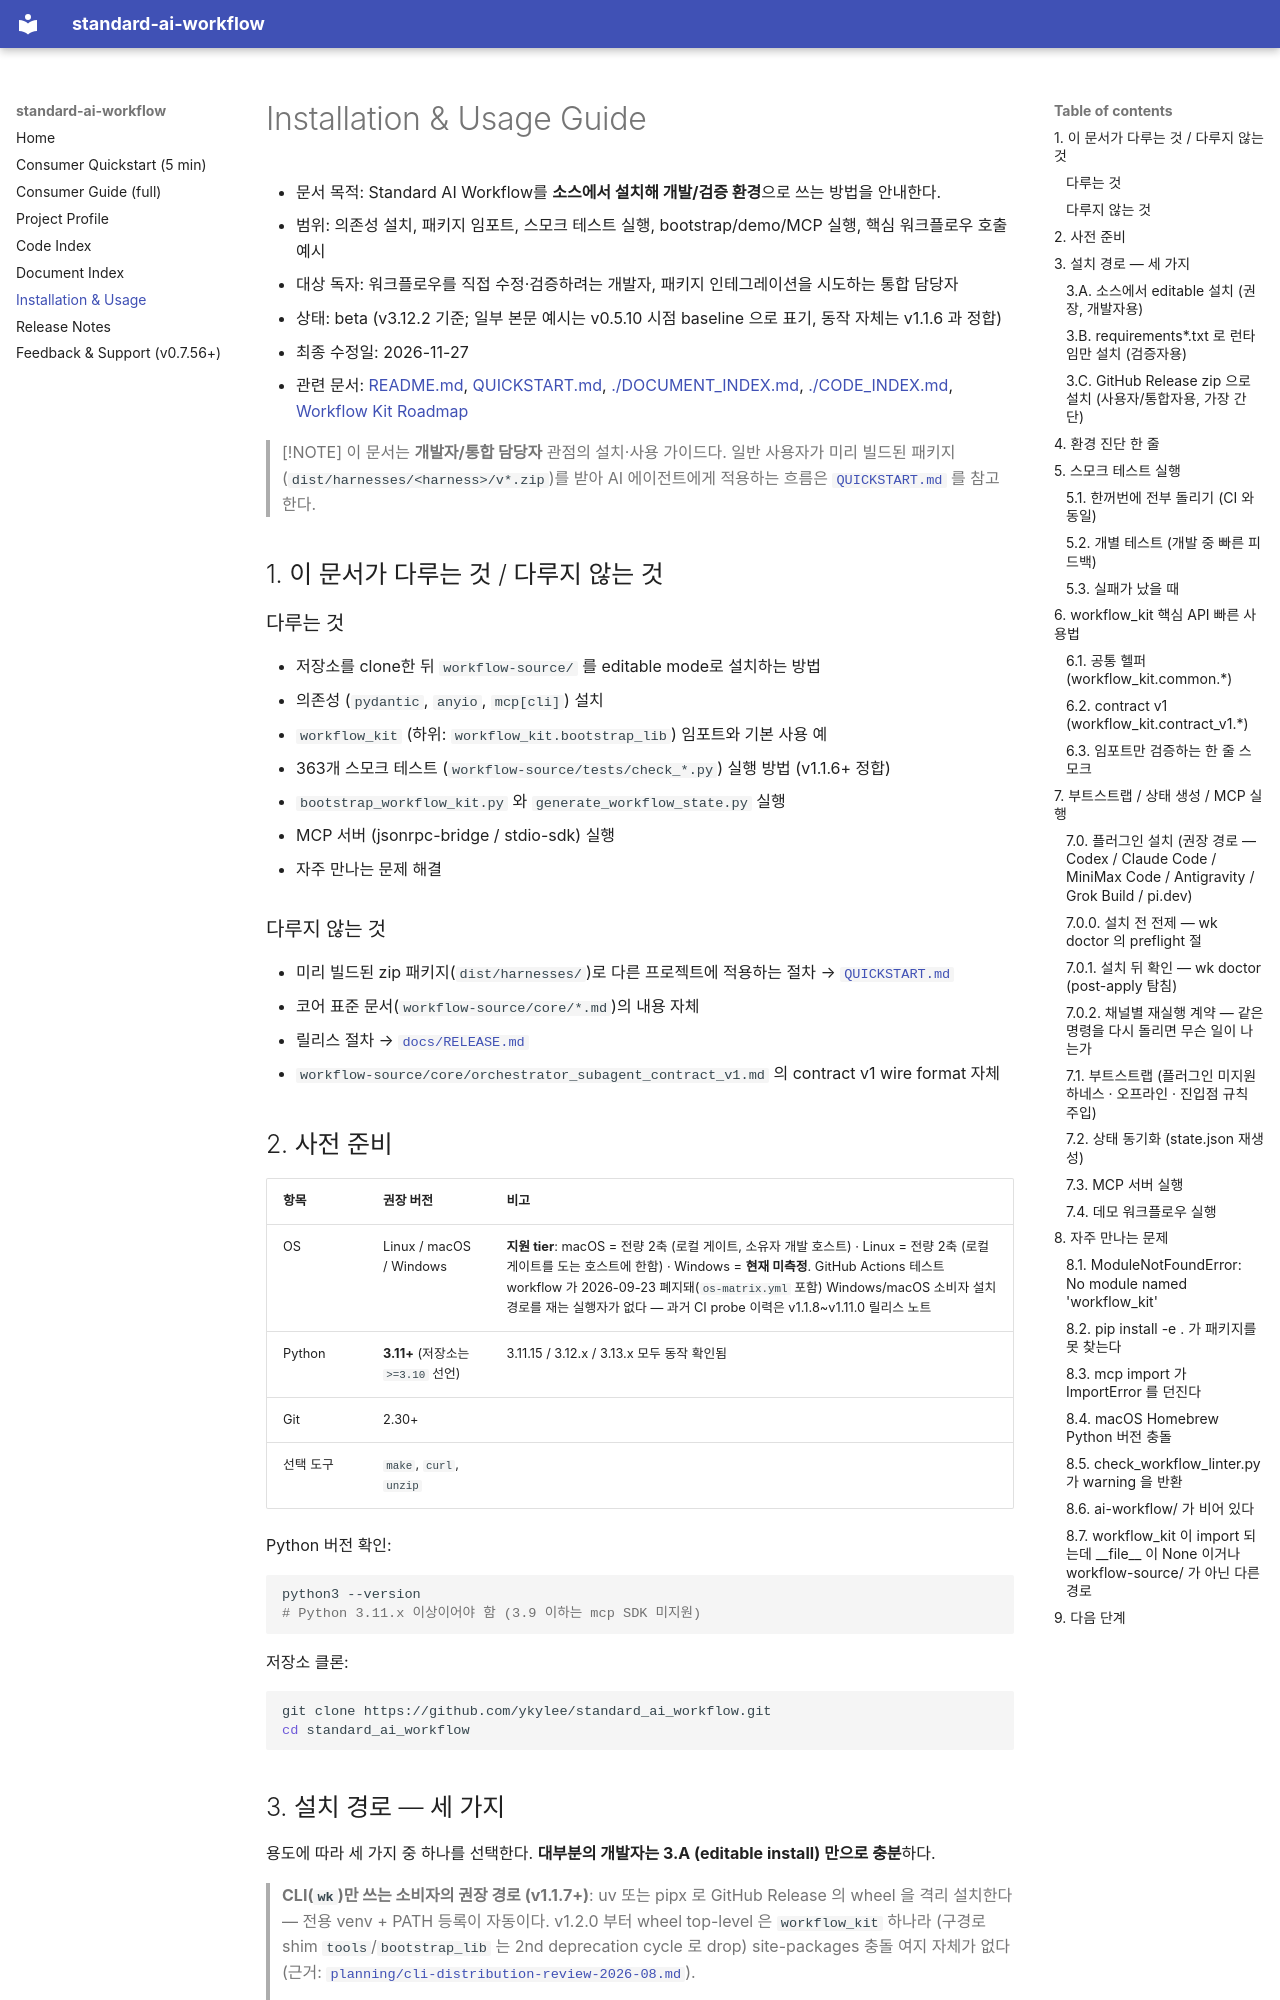

repository: ykylee/standard_ai_workflow · page: INSTALLATION_AND_USAGE/index.html · generator: mkdocs

# Installation & Usage Guide

- 문서 목적: Standard AI Workflow를 **소스에서 설치해 개발/검증 환경**으로 쓰는 방법을 안내한다.
- 범위: 의존성 설치, 패키지 임포트, 스모크 테스트 실행, bootstrap/demo/MCP 실행, 핵심 워크플로우 호출 예시
- 대상 독자: 워크플로우를 직접 수정·검증하려는 개발자, 패키지 인테그레이션을 시도하는 통합 담당자
- 상태: beta (v3.12.2 기준; 일부 본문 예시는 v0.5.10 시점 baseline 으로 표기, 동작 자체는 v1.1.6 과 정합)
- 최종 수정일: 2026-11-27
- 관련 문서: [README.md](https://github.com/ykylee/standard_ai_workflow/blob/main/README.md), [QUICKSTART.md](https://github.com/ykylee/standard_ai_workflow/blob/main/QUICKSTART.md), [./DOCUMENT_INDEX.md](./DOCUMENT_INDEX.md), [./CODE_INDEX.md](./CODE_INDEX.md), [Workflow Kit Roadmap](https://github.com/ykylee/standard_ai_workflow/blob/main/workflow-source/core/workflow_kit_roadmap.md)

> [!NOTE]
> 이 문서는 **개발자/통합 담당자** 관점의 설치·사용 가이드다. 일반 사용자가 미리 빌드된 패키지(`dist/harnesses/<harness>/v*.zip`)를 받아 AI 에이전트에게 적용하는 흐름은 [`QUICKSTART.md`](https://github.com/ykylee/standard_ai_workflow/blob/main/QUICKSTART.md) 를 참고한다.

## 1. 이 문서가 다루는 것 / 다루지 않는 것

### 다루는 것
- 저장소를 clone한 뒤 `workflow-source/` 를 editable mode로 설치하는 방법
- 의존성 (`pydantic`, `anyio`, `mcp[cli]`) 설치
- `workflow_kit` (하위: `workflow_kit.bootstrap_lib`) 임포트와 기본 사용 예
- 363개 스모크 테스트 (`workflow-source/tests/check_*.py`) 실행 방법 (v1.1.6+ 정합)
- `bootstrap_workflow_kit.py` 와 `generate_workflow_state.py` 실행
- MCP 서버 (jsonrpc-bridge / stdio-sdk) 실행
- 자주 만나는 문제 해결

### 다루지 않는 것
- 미리 빌드된 zip 패키지(`dist/harnesses/`)로 다른 프로젝트에 적용하는 절차 → [`QUICKSTART.md`](https://github.com/ykylee/standard_ai_workflow/blob/main/QUICKSTART.md)
- 코어 표준 문서(`workflow-source/core/*.md`)의 내용 자체
- 릴리스 절차 → [`docs/RELEASE.md`](./RELEASE.md)
- `workflow-source/core/orchestrator_subagent_contract_v1.md` 의 contract v1 wire format 자체

## 2. 사전 준비

| 항목 | 권장 버전 | 비고 |
| --- | --- | --- |
| OS | Linux / macOS / Windows | **지원 tier**: macOS = 전량 2축 (로컬 게이트, 소유자 개발 호스트) · Linux = 전량 2축 (로컬 게이트를 도는 호스트에 한함) · Windows = **현재 미측정**. GitHub Actions 테스트 workflow 가 2026-09-23 폐지돼(`os-matrix.yml` 포함) Windows/macOS 소비자 설치 경로를 재는 실행자가 없다 — 과거 CI probe 이력은 v1.1.8~v1.11.0 릴리스 노트 |
| Python | **3.11+** (저장소는 `>=3.10` 선언) | 3.11.15 / 3.12.x / 3.13.x 모두 동작 확인됨 |
| Git | 2.30+ |  |
| 선택 도구 | `make`, `curl`, `unzip` |  |

Python 버전 확인:

```bash
python3 --version
# Python 3.11.x 이상이어야 함 (3.9 이하는 mcp SDK 미지원)
```

저장소 클론:

```bash
git clone https://github.com/ykylee/standard_ai_workflow.git
cd standard_ai_workflow
```

## 3. 설치 경로 — 세 가지

용도에 따라 세 가지 중 하나를 선택한다. **대부분의 개발자는 3.A (editable install) 만으로 충분**하다.

> **CLI(`wk`)만 쓰는 소비자의 권장 경로 (v1.1.7+)**: uv 또는 pipx 로 GitHub Release
> 의 wheel 을 격리 설치한다 — 전용 venv + PATH 등록이 자동이다. v1.2.0 부터
> wheel top-level 은 `workflow_kit` 하나라 (구경로 shim `tools`/`bootstrap_lib`
> 는 2nd deprecation cycle 로 drop) site-packages 충돌 여지 자체가 없다
> (근거: [`planning/cli-distribution-review-2026-08.md`](./planning/cli-distribution-review-2026-08.md)).
>
> ```bash
> uv tool install https://github.com/ykylee/standard_ai_workflow/releases/download/v3.12.2/standard_ai_workflow-3.12.2-py3-none-any.whl
> # 또는: pipx install <같은 URL>
> # 또는 tag 에서 직접: uv tool install "git+https://github.com/ykylee/standard_ai_workflow@v3.12.2#subdirectory=workflow-source"
> wk --help
> ```
